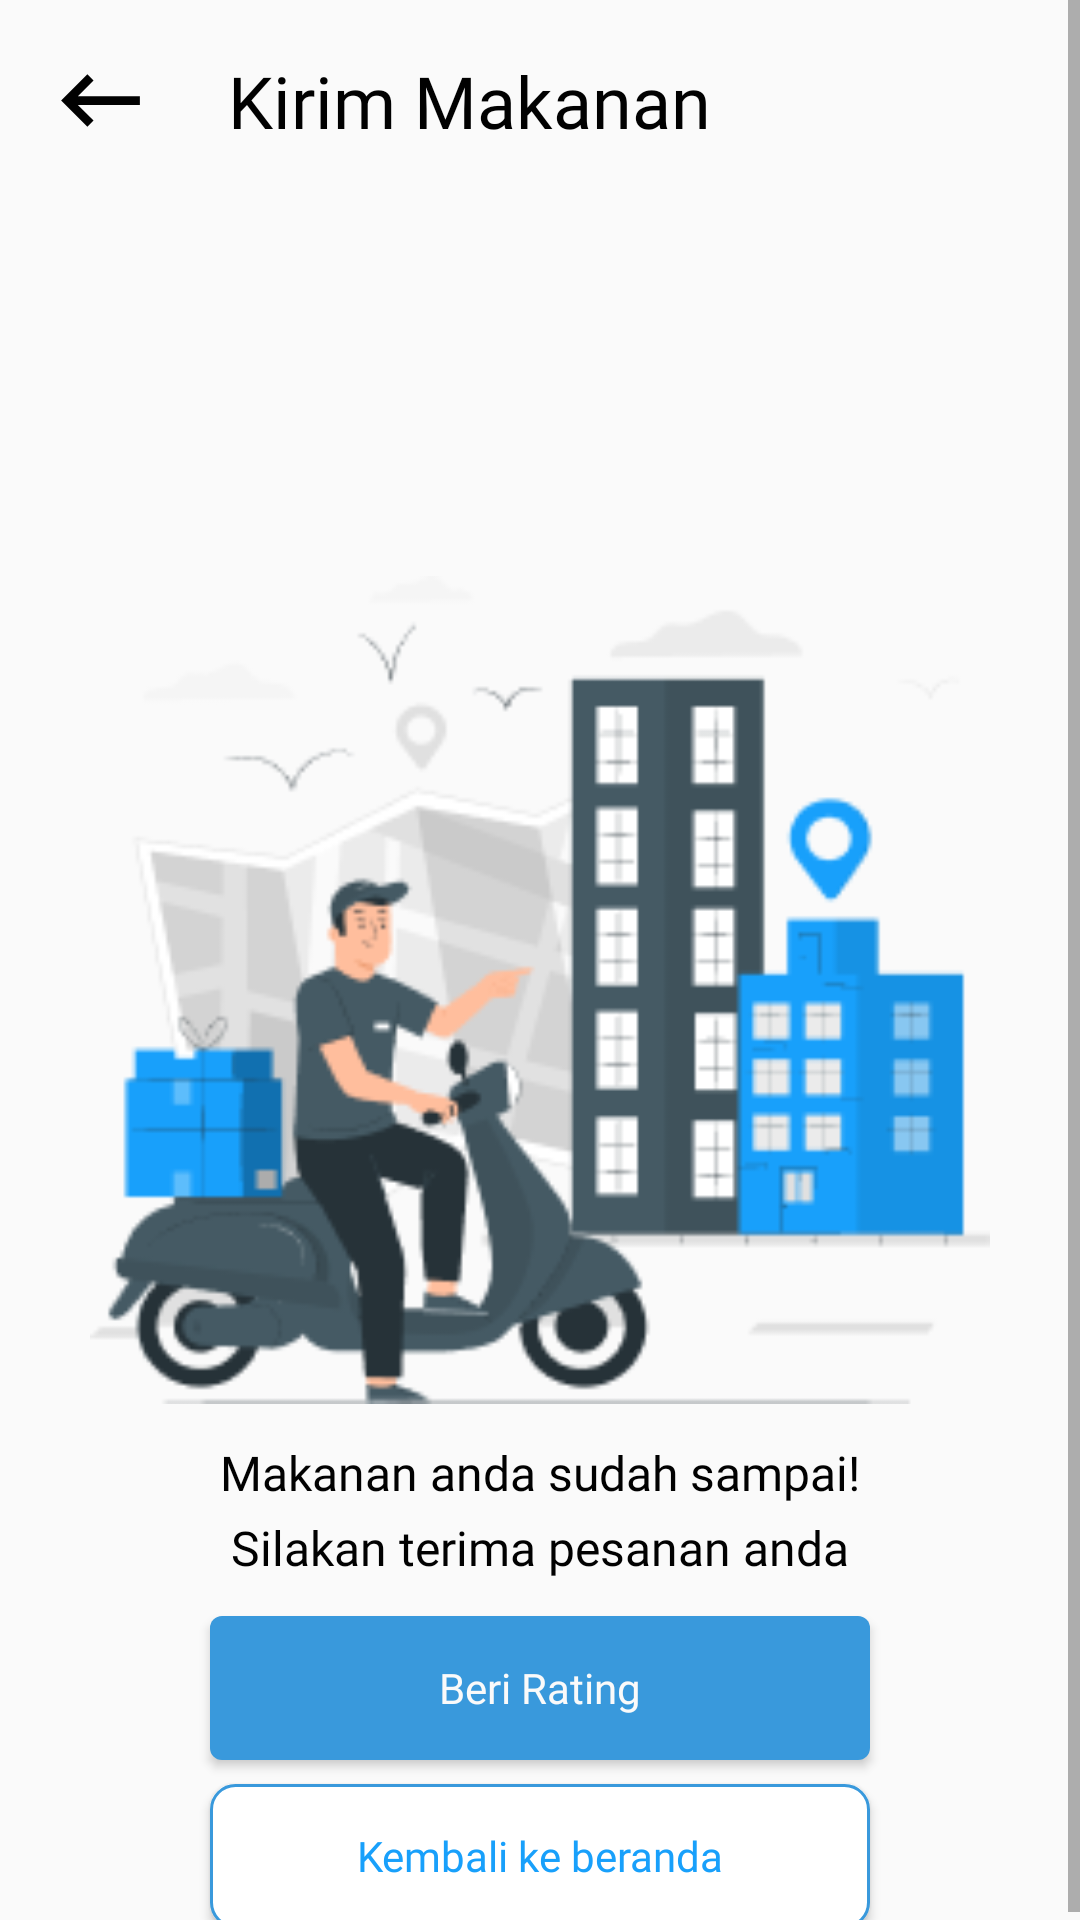

Layout XML and referenced resources for this Android screen:
<!-- AndroidManifest.xml: application theme Theme.ChicagoxLeftovers -->
<!-- res/layout/activity_notif_berhasil.xml -->
<?xml version="1.0" encoding="utf-8"?>
<ScrollView xmlns:android="http://schemas.android.com/apk/res/android"
    xmlns:app="http://schemas.android.com/apk/res-auto"
    xmlns:tools="http://schemas.android.com/tools"
    android:layout_width="match_parent"
    android:layout_height="match_parent"
    tools:context=".NotifBerhasil"
    android:background="@drawable/background_app">

    <RelativeLayout
        android:layout_width="match_parent"
        android:layout_height="match_parent">


        <RelativeLayout
            android:layout_width="match_parent"
            android:layout_height="wrap_content"
            android:padding="16dp">


            <ImageView
                android:layout_width="wrap_content"
                android:layout_height="match_parent"
                android:src="@drawable/ic_baseline_keyboard_backspace_24" />

            <TextView
                android:layout_width="wrap_content"
                android:layout_height="wrap_content"
                android:layout_centerHorizontal="false"
                android:layout_centerVertical="true"
                android:layout_marginStart="60dp"
                android:fontFamily="@font/poppins_semibold"
                android:text="Kirim Makanan"
                android:textColor="@color/black"
                android:textSize="24sp" />

        </RelativeLayout>

        <ImageView
            android:layout_width="300dp"
            android:layout_height="300dp"
            android:layout_centerHorizontal="true"
            android:layout_gravity="center_horizontal"
            android:layout_marginTop="180dp"
            android:gravity="center"
            app:srcCompat="@drawable/pana"/>


        <TextView
            android:layout_width="wrap_content"
            android:layout_height="wrap_content"
            android:layout_centerHorizontal="true"
            android:layout_gravity="center_horizontal"
            android:layout_marginTop="480dp"
            android:fontFamily="@font/poppins_semibold"
            android:gravity="center"
            android:text="Makanan anda sudah sampai!"
            android:textColor="@color/black"
            android:textSize="16sp" />

        <TextView
            android:id="@+id/tvNotif"
            android:layout_width="wrap_content"
            android:layout_height="wrap_content"
            android:layout_centerHorizontal="true"
            android:layout_gravity="center_horizontal"
            android:layout_marginTop="505dp"
            android:fontFamily="@font/poppins"
            android:text="Silakan terima pesanan anda"
            android:textColor="@color/black"
            android:textSize="16sp" />


        <Button
            android:id="@+id/btRating"
            android:layout_width="220dp"
            android:layout_height="wrap_content"
            android:layout_below="@id/tvNotif"
            android:layout_centerHorizontal="true"
            android:layout_marginTop="12dp"
            android:background="@drawable/custom_button_biru"
            android:fontFamily="@font/poppins_medium"
            android:text="Beri Rating"
            android:textAllCaps="false"
            android:textColor="#FAFAFA" />

        <Button
            android:id="@+id/btKeBeranda"
            android:layout_below="@id/btRating"
            android:layout_width="220dp"
            android:layout_height="wrap_content"
            android:layout_centerHorizontal="true"
            android:layout_marginTop="8dp"
            android:fontFamily="@font/poppins_medium"
            android:text="Kembali ke beranda"
            android:onClick="fKeBeranda"
            android:textColor="@color/biruUtama"
            android:background="@drawable/custom_button"
            android:textAllCaps="false" />

    </RelativeLayout>






</ScrollView>
<!-- resources referenced by this layout -->
<resources>
  <color name="biruUtama">#18A0FB</color>
  <color name="black">#010101</color>
  <!-- drawable background_app (drawable) -->
  <?xml version="1.0" encoding="utf-8"?>
  <shape xmlns:android="http://schemas.android.com/apk/res/android" android:shape="rectangle">
      <solid android:color="#FAFAFA"/>
  </shape>
  <!-- drawable custom_button (drawable) -->
  <?xml version="1.0" encoding="utf-8"?>
  <shape xmlns:android="http://schemas.android.com/apk/res/android" android:shape="rectangle">
      <stroke android:color="#3999DC" android:width="1dp"/>
      <solid android:color="#ffffff"/>
      <corners android:radius="8dp"/>
  </shape>
  <!-- drawable custom_button_biru (drawable) -->
  <?xml version="1.0" encoding="utf-8"?>
  <shape xmlns:android="http://schemas.android.com/apk/res/android" android:shape="rectangle">
      <solid android:color="#3999DC"/>
      <corners android:radius="4dp"/>
  </shape>
  <!-- drawable ic_baseline_keyboard_backspace_24 (drawable) -->
  <vector android:height="35dp" android:tint="#010101"
      android:viewportHeight="24" android:viewportWidth="24"
      android:width="35dp" xmlns:android="http://schemas.android.com/apk/res/android">
      <path android:fillColor="@android:color/white" android:pathData="M21,11H6.83l3.58,-3.59L9,6l-6,6 6,6 1.41,-1.41L6.83,13H21z"/>
  </vector>
  <!-- drawable pana: png bitmap (drawable-v24, 20103 bytes) -->
  <style name="Theme.ChicagoxLeftovers" parent="Theme.AppCompat.Light.NoActionBar">
          
          <item name="colorPrimary">@color/purple_500</item>
          <item name="colorPrimaryVariant">@color/purple_700</item>
          <item name="colorOnPrimary">@color/white</item>
          
          <item name="colorSecondary">@color/teal_200</item>
          <item name="colorSecondaryVariant">@color/teal_700</item>
          <item name="colorOnSecondary">@color/black</item>
          
          <item name="android:statusBarColor" tools:targetApi="l">?attr/colorPrimaryVariant</item>
          
      </style>
  <color name="purple_500">#FF6200EE</color>
  <color name="purple_700">#FF3700B3</color>
  <color name="white">#FFFFFFFF</color>
  <color name="teal_200">#FF03DAC5</color>
  <color name="teal_700">#FF018786</color>
</resources>
